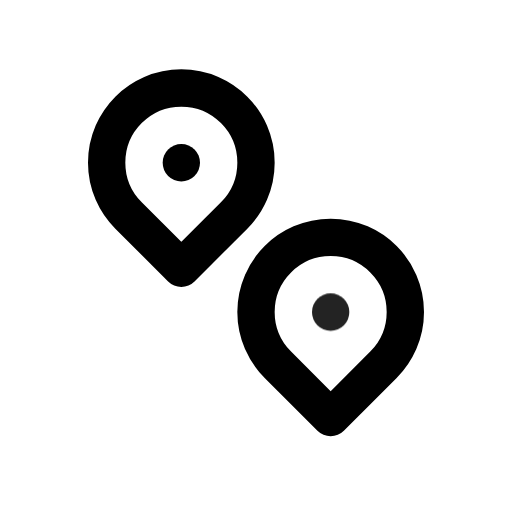
t = 0.00 s
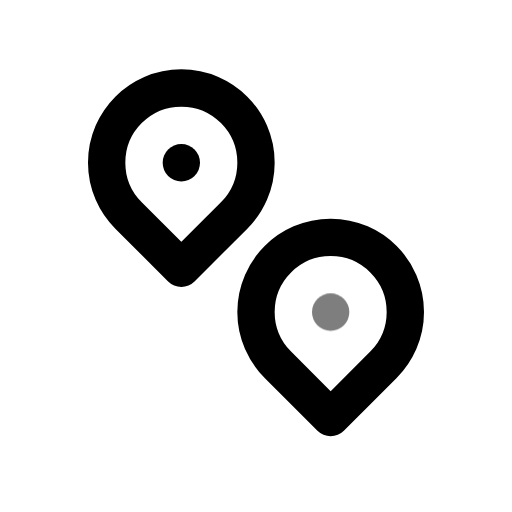
t = 0.49 s
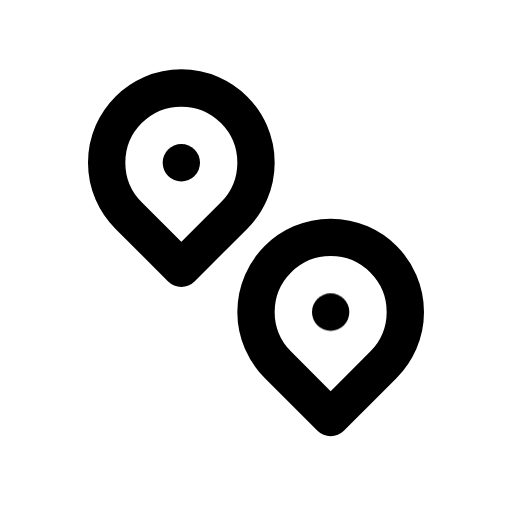
t = 0.90 s
t = 1.26 s: frame unchanged from t = 0.90 s, image omitted
t = 2.06 s: frame unchanged from t = 0.90 s, image omitted
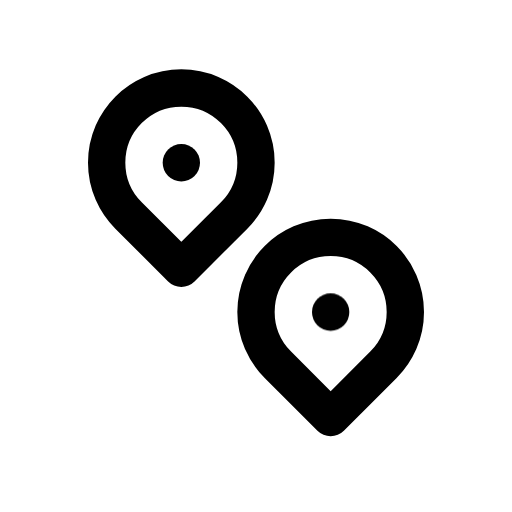
t = 2.45 s

The animated SVG that drew these frames (rendered in a browser with its animation timeline set to each time). Animation: 1 CSS @keyframes rule; one cycle of 2.85 s, repeats indefinitely.

<svg xmlns="http://www.w3.org/2000/svg" width="24" height="24" fill="none" stroke="currentColor" stroke-linecap="round" stroke-linejoin="round" stroke-width="2" viewBox="0 0 24 24">
    <!-- Generated by scripts/icon-expansion/generate.mjs -->
    <!-- Adapted from Tabler Icons 3.34.1.
MIT License

Copyright (c) 2020-2024 Paweł Kuna

Permission is hereby granted, free of charge, to any person obtaining a copy
of this software and associated documentation files (the "Software"), to deal
in the Software without restriction, including without limitation the rights
to use, copy, modify, merge, publish, distribute, sublicense, and/or sell
copies of the Software, and to permit persons to whom the Software is
furnished to do so, subject to the following conditions:

The above copyright notice and this permission notice shall be included in all
copies or substantial portions of the Software.

THE SOFTWARE IS PROVIDED "AS IS", WITHOUT WARRANTY OF ANY KIND, EXPRESS OR
IMPLIED, INCLUDING BUT NOT LIMITED TO THE WARRANTIES OF MERCHANTABILITY,
FITNESS FOR A PARTICULAR PURPOSE AND NONINFRINGEMENT. IN NO EVENT SHALL THE
AUTHORS OR COPYRIGHT HOLDERS BE LIABLE FOR ANY CLAIM, DAMAGES OR OTHER
LIABILITY, WHETHER IN AN ACTION OF CONTRACT, TORT OR OTHERWISE, ARISING FROM,
OUT OF OR IN CONNECTION WITH THE SOFTWARE OR THE USE OR OTHER DEALINGS IN THE
SOFTWARE. -->
    <style>
        @media (prefers-reduced-motion: no-preference) {
            @keyframes ira-exp-pulse { 0%, 100% { opacity: 1; } 22% { opacity: .45; } 40% { opacity: 1; } }
            [data-ira-motion="map-pins"] { transform-box: fill-box; transform-origin: center; animation: ira-exp-pulse 2.65s ease-in-out -0.2s infinite; }
        }
    </style>
    <g transform="translate(1.5 1.5) scale(.875)"><path d="M10.828 9.828a4 4 0 1 0 -5.656 0l2.828 2.829l2.828 -2.829z"/><path d="M8 7l0 .01"/><path d="M18.828 17.828a4 4 0 1 0 -5.656 0l2.828 2.829l2.828 -2.829z"/></g>
    <g data-ira-motion="map-pins"><g transform="translate(1.5 1.5) scale(.875)"><path d="M16 15l0 .01"/></g></g>
</svg>
